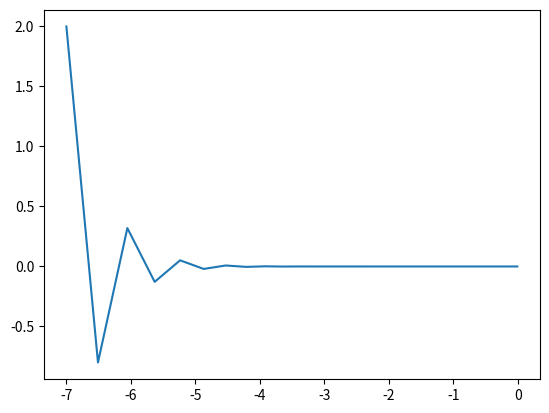

Write the Python code that produced this figure.
import numpy as np
import matplotlib.pyplot as plt
def numerical_gradient(f,x):
	h = 1e-4
	grad = np.zeros_like(x)
	
	for idx in range(x.size):
		tmp = x[idx]
		x[idx] = tmp+h
		fxh1 = f(x)
		
		x[idx] = tmp-h
		fxh2 = f(x)
		
		grad[idx] = (fxh1-fxh2)/(2*h)
		x[idx] = tmp
		
	return grad

class SGD:
	def __init__(self,lr = 0.01):
		self.lr = lr
		
	def update_dict(self,params,grads):
		for key in params.keys():
			params[key] -= self.lr * grads[key]
	
	def update_array(self,params,grads):
		for i in range(params.size):
			params[i] -= self.lr*grads[i]
def f(x):
	return 0.05*x[0]**2+x[1]**2
x = np.array([-7.0,2.0])
T = 100
trajectory_x = []
trajectory_y = []
optimizer = SGD(0.7)
for t in range(T):
	g = numerical_gradient(f,x)
	trajectory_x.append(x[0])
	trajectory_y.append(x[1])
	optimizer.update_array(x,g)
plt.plot(trajectory_x,trajectory_y)